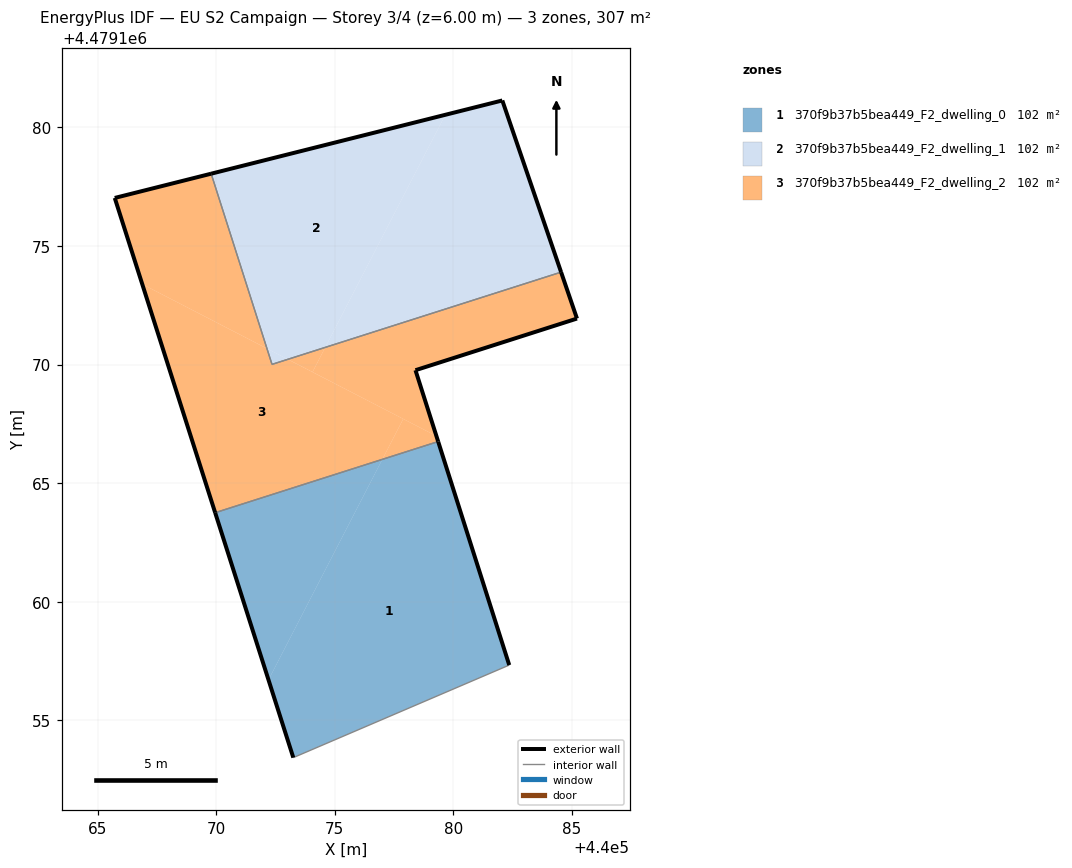
=== STOREY PLAN SPEC (per zone: floor XY polygon, exterior-wall plan segments, windows/doors) ===
zone 1: 370f9b37b5bea449_F2_dwelling_0  (102.2 m²)
  floor: (440082.36, 4479157.33) (440079.36, 4479166.75) (440077.01, 4479166.00) (440072.21, 4479156.71) (440073.25, 4479153.43)
  floor: (440072.21, 4479156.71) (440077.01, 4479166.00) (440069.96, 4479163.75)
  exterior wall: (440073.25, 4479153.43) – (440069.96, 4479163.75)  [10.8 m]
  exterior wall: (440079.36, 4479166.75) – (440082.36, 4479157.33)  [9.9 m]
  interior walls: 2
zone 2: 370f9b37b5bea449_F2_dwelling_1  (102.2 m²)
  floor: (440084.54, 4479173.90) (440082.06, 4479181.13) (440079.66, 4479180.53) (440074.60, 4479170.72)
  floor: (440074.60, 4479170.72) (440079.66, 4479180.53) (440069.79, 4479178.05) (440072.14, 4479170.68) (440073.02, 4479170.22)
  floor: (440073.02, 4479170.22) (440072.14, 4479170.68) (440072.35, 4479170.01)
  exterior wall: (440082.06, 4479181.13) – (440084.54, 4479173.90)  [7.6 m]
  exterior wall: (440069.79, 4479178.05) – (440082.06, 4479181.13)  [12.7 m]
  interior walls: 2
zone 3: 370f9b37b5bea449_F2_dwelling_2  (102.2 m²)
  floor: (440077.01, 4479166.00) (440077.89, 4479167.71) (440073.02, 4479170.22) (440072.35, 4479170.01) (440072.14, 4479170.68) (440066.89, 4479173.39) (440069.96, 4479163.75)
  floor: (440085.21, 4479171.94) (440084.54, 4479173.90) (440074.60, 4479170.72) (440074.06, 4479169.68) (440079.28, 4479166.99) (440078.40, 4479169.76)
  floor: (440072.14, 4479170.68) (440069.79, 4479178.05) (440065.73, 4479177.02) (440066.89, 4479173.39)
  floor: (440079.36, 4479166.75) (440079.28, 4479166.99) (440077.89, 4479167.71) (440077.01, 4479166.00)
  floor: (440074.06, 4479169.68) (440074.60, 4479170.72) (440073.02, 4479170.22)
  exterior wall: (440085.21, 4479171.94) – (440078.40, 4479169.76)  [7.1 m]
  exterior wall: (440078.40, 4479169.76) – (440079.36, 4479166.75)  [3.2 m]
  exterior wall: (440069.96, 4479163.75) – (440065.73, 4479177.02)  [13.9 m]
  exterior wall: (440065.73, 4479177.02) – (440069.79, 4479178.05)  [4.2 m]
  exterior wall: (440084.54, 4479173.90) – (440085.21, 4479171.94)  [2.1 m]
  interior walls: 3

=== DERIVED (storey summary) ===
Building: EU S2 Campaign
Storey: 3 of 4  (floor level z = 6.00 m)
Storey gross floor area: 306.6 m²
Zones on this storey: 3
  - 370f9b37b5bea449_F2_dwelling_0: floor 102.2 m²; exterior wall 20.7 m (62.2 m²); WWR 0.0%
  - 370f9b37b5bea449_F2_dwelling_1: floor 102.2 m²; exterior wall 20.3 m (60.9 m²); WWR 0.0%
  - 370f9b37b5bea449_F2_dwelling_2: floor 102.2 m²; exterior wall 30.5 m (91.5 m²); WWR 0.0%
Zone adjacency (shared interzone walls):
  - 370f9b37b5bea449_F2_dwelling_0 ↔ 370f9b37b5bea449_F2_dwelling_2
  - 370f9b37b5bea449_F2_dwelling_1 ↔ 370f9b37b5bea449_F2_dwelling_2